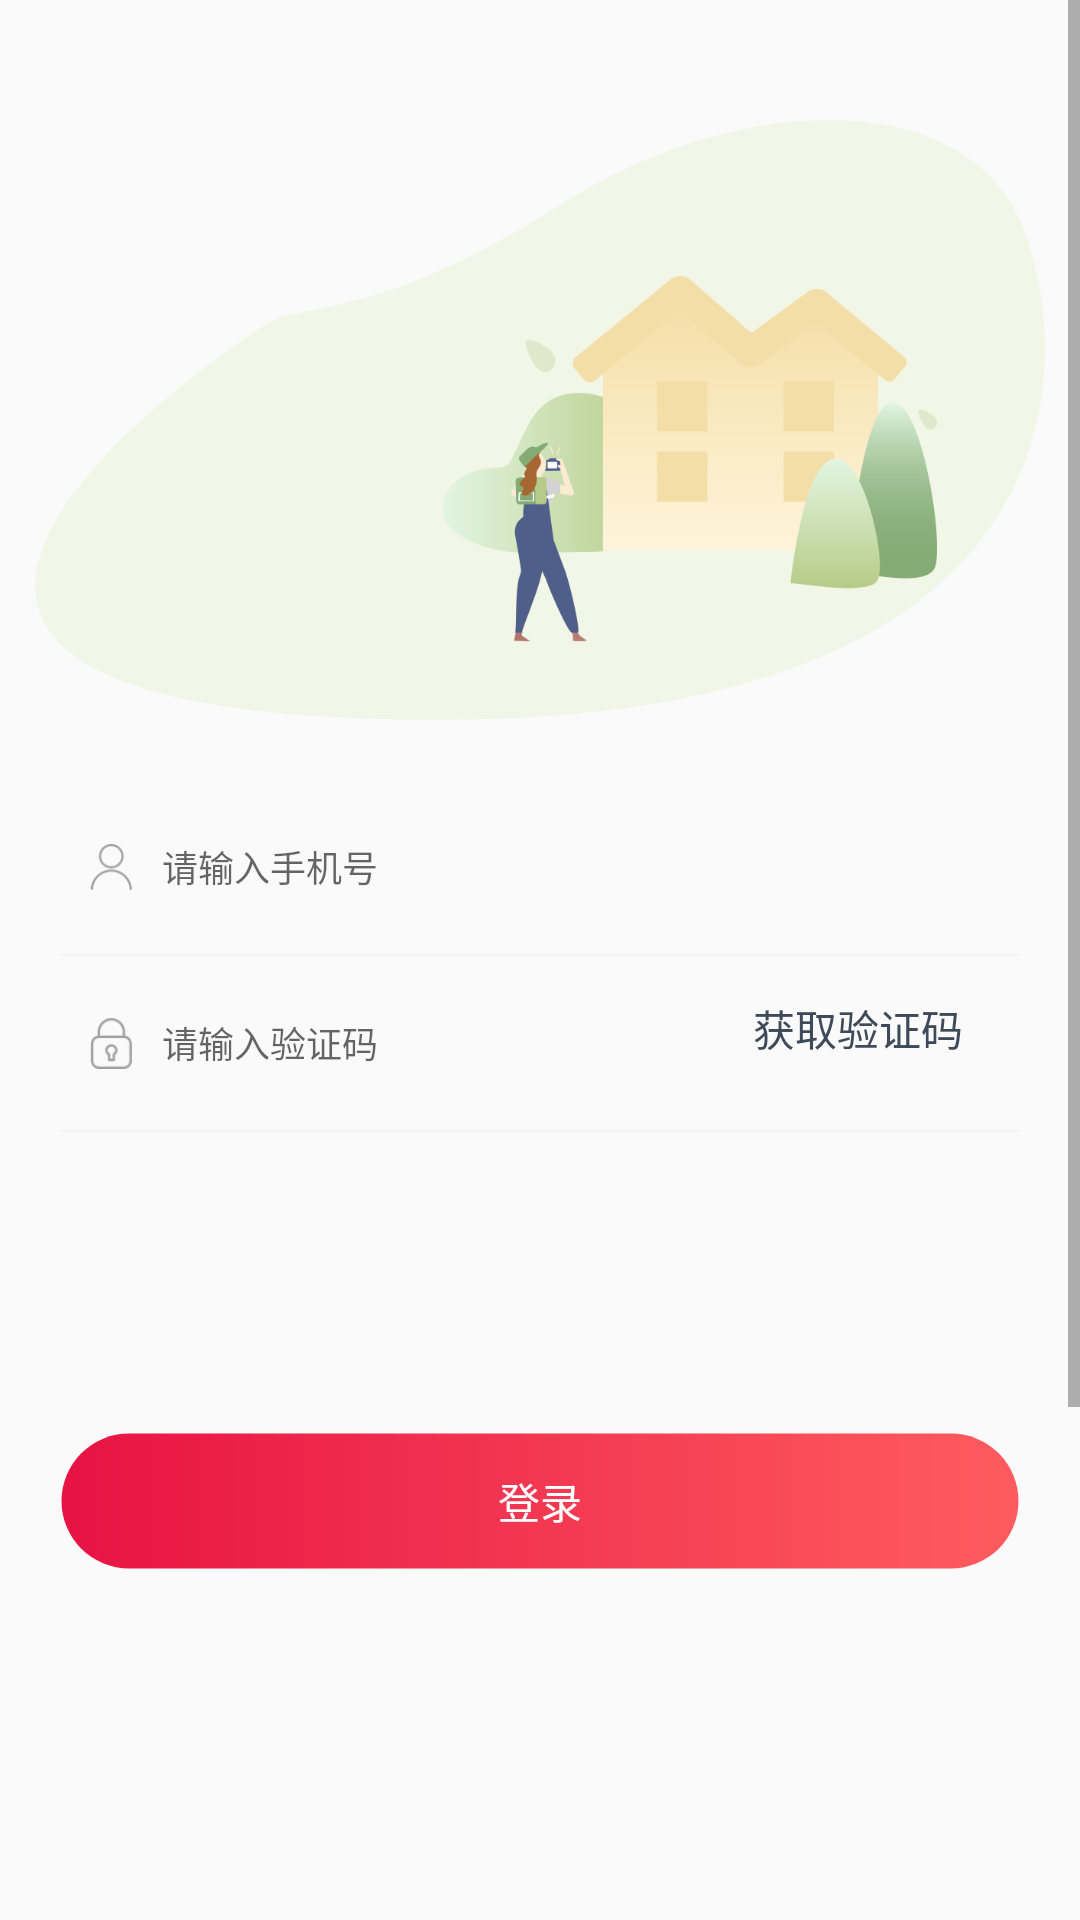

Produce the Android XML layout that renders to this screen, including the resource entries it uses.
<!-- AndroidManifest.xml: application theme AppTheme -->
<!-- res/layout/layout_login.xml -->
<?xml version="1.0" encoding="utf-8"?>
<RelativeLayout xmlns:android="http://schemas.android.com/apk/res/android"
    xmlns:app="http://schemas.android.com/apk/res-auto"
    xmlns:tools="http://schemas.android.com/tools"
    android:layout_width="match_parent"
    android:layout_height="match_parent">

    <ScrollView
        android:layout_width="wrap_content"
        android:layout_height="match_parent"
        android:layout_alignParentStart="true"
        android:layout_alignParentTop="true"
        android:layout_marginBottom="30dp">

        <LinearLayout
            android:layout_width="match_parent"
            android:layout_height="wrap_content"
            android:orientation="vertical">

            <ImageView
                android:id="@+id/imgTop"
                android:layout_width="match_parent"
                android:layout_height="200dp"
                android:layout_marginTop="40dp"
                android:layout_marginBottom="20dp"
                android:scaleType="fitCenter"
                android:src="@mipmap/login_top" />


            <androidx.constraintlayout.widget.ConstraintLayout
                android:layout_width="match_parent"
                android:layout_height="match_parent"
                android:layout_gravity="center"
                android:layout_marginLeft="30dp"
                android:layout_marginRight="30dp"

                >

                <ImageView
                    android:id="@+id/img_phone"
                    android:layout_width="14dp"
                    android:layout_height="wrap_content"
                    android:src="@mipmap/login_user"
                    app:layout_constraintBottom_toBottomOf="parent"
                    app:layout_constraintLeft_toLeftOf="parent"
                    app:layout_constraintStart_toStartOf="parent"
                    app:layout_constraintTop_toTopOf="parent" />


                <EditText
                    android:id="@+id/et_mobile"
                    android:layout_width="wrap_content"
                    android:layout_height="match_parent"
                    android:background="@null"
                    android:paddingRight="200dp"
                    android:paddingTop="20dp"
                    android:paddingBottom="20dp"
                    android:backgroundTint="#00FFFFFF"
                    android:backgroundTintMode="add"
                    android:gravity="center"
                    android:hapticFeedbackEnabled="false"
                    android:hint="请输入手机号"
                    android:inputType="number"
                    android:textColor="@color/color_585858"
                    android:textSize="12sp"
                    android:layout_marginLeft="10dp"
                    app:layout_constraintLeft_toRightOf="@+id/img_phone"
                    app:layout_constraintTop_toTopOf="parent"
                    app:layout_constraintBottom_toBottomOf="parent"

                    />

            </androidx.constraintlayout.widget.ConstraintLayout>
            <View
                android:layout_width="match_parent"
                android:layout_height="1dp"
                android:background="@color/color_gray"
                android:layout_marginLeft="20dp"
                android:layout_marginRight="20dp"

                />

            <androidx.constraintlayout.widget.ConstraintLayout
                android:layout_width="match_parent"
                android:layout_height="match_parent"
                android:layout_gravity="center"
                android:layout_marginLeft="30dp"
                android:layout_marginRight="30dp"

                >

                <Button
                    android:id="@+id/btn_getvcode"
                    android:layout_width="wrap_content"
                    android:layout_height="match_parent"
                    android:text="获取验证码"
                    android:background="@color/color_transparent"
                    android:textColor="@color/color_3E4A59"
                    app:layout_constraintRight_toRightOf="parent"
                    android:shadowColor="@color/color_white"
                    style="?android:attr/borderlessButtonStyle"
                    />
                <ImageView
                    android:id="@+id/img_pd"
                    android:layout_width="14dp"
                    android:layout_height="wrap_content"
                    android:src="@mipmap/login_pw"
                    app:layout_constraintTop_toTopOf="parent"
                    app:layout_constraintBottom_toBottomOf="parent"
                    app:layout_constraintLeft_toLeftOf="parent"
                    />


                <EditText
                    android:id="@+id/et_vcode"
                    android:layout_width="wrap_content"
                    android:layout_height="match_parent"
                    android:background="@null"
                    android:backgroundTint="#00FFFFFF"
                    android:backgroundTintMode="add"
                    android:gravity="center"
                    android:hapticFeedbackEnabled="false"
                    android:layout_marginLeft="10dp"
                    android:hint="请输入验证码"
                    android:inputType="number"

                    android:paddingTop="20dp"
                    android:paddingRight="100dp"
                    android:paddingBottom="20dp"
                    android:textColor="@color/color_585858"
                    android:textSize="12sp"
                    app:layout_constraintBottom_toBottomOf="parent"

                    app:layout_constraintStart_toEndOf="@+id/img_pd"
                    app:layout_constraintTop_toTopOf="parent" />


                

            </androidx.constraintlayout.widget.ConstraintLayout>
            <View
                android:layout_width="match_parent"
                android:layout_height="1dp"
                android:background="@color/color_gray"
                android:layout_marginLeft="20dp"
                android:layout_marginRight="20dp"

                />



            <Button
                android:text="登录"
                android:id="@+id/btn_login"
                android:background="@drawable/red_gradient_corner_10"
                android:textColor="@color/color_white"
                android:layout_marginTop="100dp"
                android:layout_marginLeft="20dp"
                android:layout_marginRight="20dp"
                android:layout_marginBottom="30dp"
                android:layout_gravity="center"
                android:gravity="center"
                android:layout_width="match_parent"
                android:layout_height="46dp"/>



            <RelativeLayout
                android:layout_width="match_parent"
                android:layout_height="match_parent"
                android:layout_marginTop="40dp"
                >

                <ImageView
                    android:layout_width="match_parent"
                    android:layout_height="200dp"
                    android:scaleType="fitXY"
                    android:src="@mipmap/login_bottom" />

                <LinearLayout
                    android:layout_width="match_parent"
                    android:layout_height="50dp"
                    android:layout_marginTop="30dp"
                    android:gravity="center"
                    android:orientation="horizontal">

                    <View
                        android:layout_width="70dp"
                        android:layout_height="1dp"
                        android:background="@color/color_A0" />

                    <TextView
                        android:layout_width="wrap_content"
                        android:layout_height="match_parent"
                        android:gravity="center"
                        android:text=" 第三方登录 " />

                    <View
                        android:layout_width="70dp"
                        android:layout_height="1dp"
                        android:background="@color/color_A0" />

                </LinearLayout>

                <ImageView
                    android:layout_width="match_parent"
                    android:layout_height="20dp"
                    android:layout_marginTop="80dp"

                    android:src="@mipmap/login_wx" />

            </RelativeLayout>

        </LinearLayout>

    </ScrollView>
</RelativeLayout>
<!-- resources referenced by this layout -->
<resources>
  <color name="color_3E4A59">#3E4A59</color>
  <color name="color_585858">#585858</color>
  <color name="color_A0">#A0A0A0</color>
  <color name="color_gray">#F5f5f5</color>
  <color name="color_transparent">#00FFFFFF</color>
  <color name="color_white">#ffffff</color>
  <!-- drawable red_gradient_corner_10 (drawable) -->
  <?xml version="1.0" encoding="utf-8"?>
  <shape xmlns:android="http://schemas.android.com/apk/res/android">
  
      <solid android:color="@color/color_orange"/>
      
      
      
      
      <corners android:radius="23dp"/>
      <gradient
          android:startColor="#FF5C5F"
          android:endColor="#E71343"
          android:angle="180"
          />
      <stroke android:width="1dp" android:color="@color/color_transparent"/>
  
  </shape>
  <!-- mipmap login_bottom: png bitmap (mipmap-hdpi, 13121 bytes) -->
  <!-- mipmap login_pw: png bitmap (mipmap-hdpi, 1574 bytes) -->
  <!-- mipmap login_top: png bitmap (mipmap-hdpi, 77864 bytes) -->
  <!-- mipmap login_user: png bitmap (mipmap-hdpi, 1794 bytes) -->
  <!-- mipmap login_wx: png bitmap (mipmap-hdpi, 3032 bytes) -->
  <style name="AppTheme" parent="Theme.AppCompat.Light.NoActionBar">
          
          <item name="colorPrimary">@color/colorPrimary</item>
          <item name="colorPrimaryDark">@color/colorPrimaryDark</item>
          <item name="colorAccent">@color/colorAccent</item>
  
  
      </style>
  <color name="color_orange">#FFA500</color>
  <color name="colorPrimary">#008577</color>
  <color name="colorPrimaryDark">#00574B</color>
  <color name="colorAccent">#D81B60</color>
</resources>
